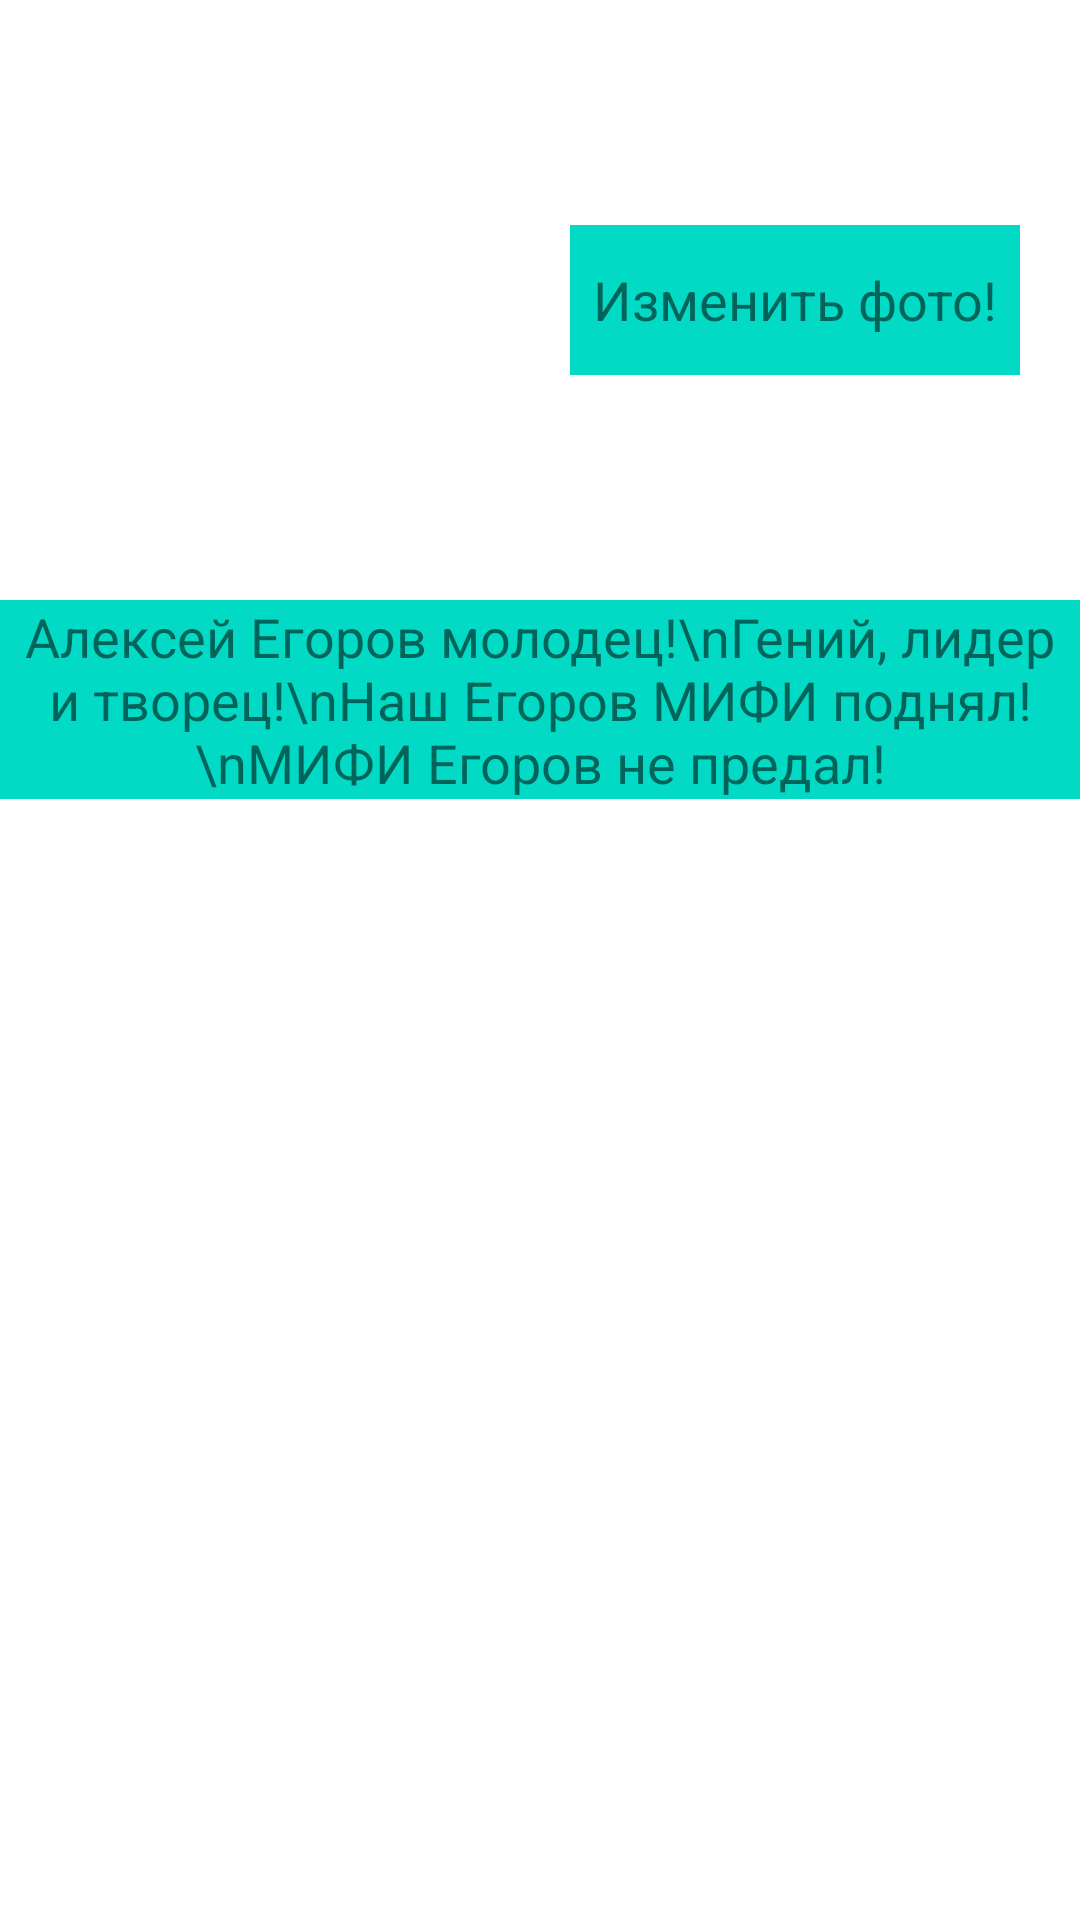

Write the Android layout XML for this screen, with the resource values it uses.
<!-- AndroidManifest.xml: application theme Theme.TimeDrive -->
<!-- res/layout/fragment_profile.xml -->
<?xml version="1.0" encoding="utf-8"?>
<androidx.constraintlayout.widget.ConstraintLayout
    xmlns:android="http://schemas.android.com/apk/res/android"
    xmlns:app="http://schemas.android.com/apk/res-auto"
    xmlns:tools="http://schemas.android.com/tools"
    android:layout_width="match_parent"
    android:layout_height="match_parent">

    <androidx.appcompat.widget.AppCompatImageView
        android:id="@+id/itemPhoto"
        android:layout_width="100dp"
        android:layout_height="100dp"
        android:layout_marginStart="50dp"
        android:layout_marginTop="50dp"
        app:layout_constraintStart_toStartOf="parent"
        app:layout_constraintTop_toTopOf="parent" />

    <androidx.appcompat.widget.AppCompatTextView
        android:id="@+id/ChangeEgorov"
        android:layout_width="150dp"
        android:layout_height="50dp"
        android:layout_marginStart="40dp"
        android:background="@color/toolbar_color"
        android:gravity="center"
        android:text="@string/changePhoto"
        android:textSize="18dp"
        app:layout_constraintBottom_toBottomOf="@+id/itemPhoto"
        app:layout_constraintStart_toEndOf="@+id/itemPhoto"
        app:layout_constraintTop_toTopOf="@+id/itemPhoto"/>

    <androidx.appcompat.widget.AppCompatTextView
        android:id="@+id/EgorovMolodec"
        android:layout_width="wrap_content"
        android:layout_height="wrap_content"
        android:layout_marginTop="200dp"
        android:background="@color/toolbar_color"
        android:gravity="center"
        android:text="Алексей Егоров молодец!\nГений, лидер и творец!\nНаш Егоров МИФИ поднял!\nМИФИ Егоров не предал!"
        android:textSize="18dp"
        app:layout_constraintEnd_toEndOf="parent"
        app:layout_constraintStart_toStartOf="parent"
        app:layout_constraintTop_toTopOf="parent" />

</androidx.constraintlayout.widget.ConstraintLayout>
<!-- resources referenced by this layout -->
<resources>
  <color name="toolbar_color">#FF03DAC5</color>
  <string name="changePhoto">Изменить фото!</string>
  <style name="Theme.TimeDrive" parent="Theme.MaterialComponents.DayNight.DarkActionBar">
          
          <item name="colorPrimary">@color/purple_500</item>
          <item name="colorPrimaryVariant">@color/purple_700</item>
          <item name="colorOnPrimary">@color/white</item>
          
          <item name="colorSecondary">@color/teal_200</item>
          <item name="colorSecondaryVariant">@color/teal_700</item>
          <item name="colorOnSecondary">@color/black</item>
          
          <item name="android:statusBarColor" tools:targetApi="l">?attr/colorPrimaryVariant</item>
          
      </style>
  <color name="purple_500">#FF6200EE</color>
  <color name="purple_700">#FF3700B3</color>
  <color name="white">#FFFFFFFF</color>
  <color name="teal_200">#FF03DAC5</color>
  <color name="teal_700">#FF018786</color>
  <color name="black">#FF000000</color>
</resources>
